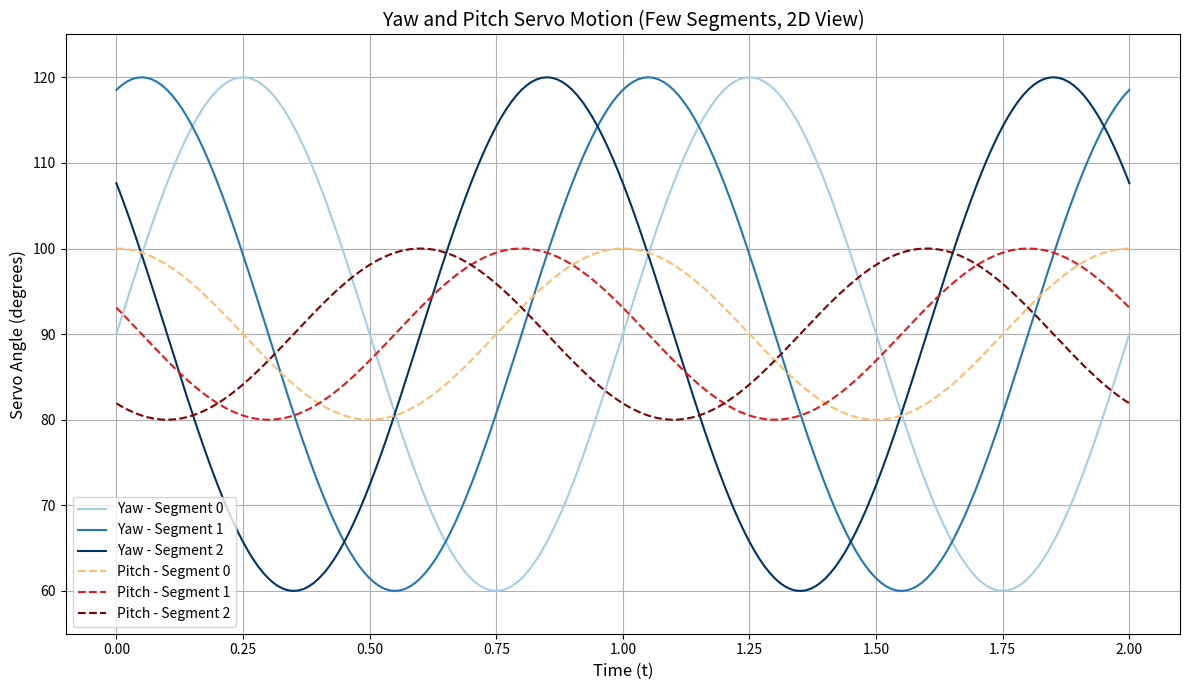

Python code for this plot:
import numpy as np
import matplotlib.pyplot as plt

# constants from arduino code
PHASE_SHIFT_PER_SEGMENT = 1.2
Pi = np.pi

# Yaw servos (horizontal)
yawMidAngle = 90.0
yawAmplitude = 30.0  

# Pitch servos (vertical)
pitchMidAngle = 90.0
pitchAmplitude = 10.0 

num_segments = 3


t = np.arange(0.0, 2.01, 0.01)

yaw_angles = []
pitch_angles = []

for segmentIndex in range(num_segments):
    # YAW SERVO (horizontal S-curve)
    yaw_phase = 2 * Pi * segmentIndex * PHASE_SHIFT_PER_SEGMENT
    yaw_wave = np.sin(2 * Pi * t + yaw_phase)
    yaw_angle = yawMidAngle + yawAmplitude * yaw_wave
    yaw_angles.append(yaw_angle)
    
    # PITCH SERVO (vertical motion)
    # The Pi/2 offset creates the 90-degree phase shift between yaw and pitch
    pitch_phase = 2 * Pi * segmentIndex * PHASE_SHIFT_PER_SEGMENT + Pi/2
    pitch_wave = np.sin(2 * Pi * t + pitch_phase)
    pitch_angle = pitchMidAngle + pitchAmplitude * pitch_wave
    pitch_angles.append(pitch_angle)

# --- Plotting ---
plt.figure(figsize=(12, 7))

yaw_colors = ['#a6cee3', '#1f78b4', '#003366'] 
pitch_colors = ['#fdbf6f', '#e31a1c', '#800000'] 

# Plot Yaw angles (solid lines)
for i in range(num_segments):
    plt.plot(t, yaw_angles[i], 
             label=f'Yaw - Segment {i}', 
             color=yaw_colors[i], 
             linestyle='-')

for i in range(num_segments):
    plt.plot(t, pitch_angles[i], 
             label=f'Pitch - Segment {i}', 
             color=pitch_colors[i], 
             linestyle='--')

plt.title('Yaw and Pitch Servo Motion (Few Segments, 2D View)', fontsize=14)
plt.xlabel('Time (t)', fontsize=12)
plt.ylabel('Servo Angle (degrees)', fontsize=12)

plt.ylim(55, 125)

plt.grid(True)
plt.legend()
plt.tight_layout()

plt.savefig('snake_robot_plot.png', dpi=300)

plt.show()

print("Plot saved as 'snake_robot_plot.png'")